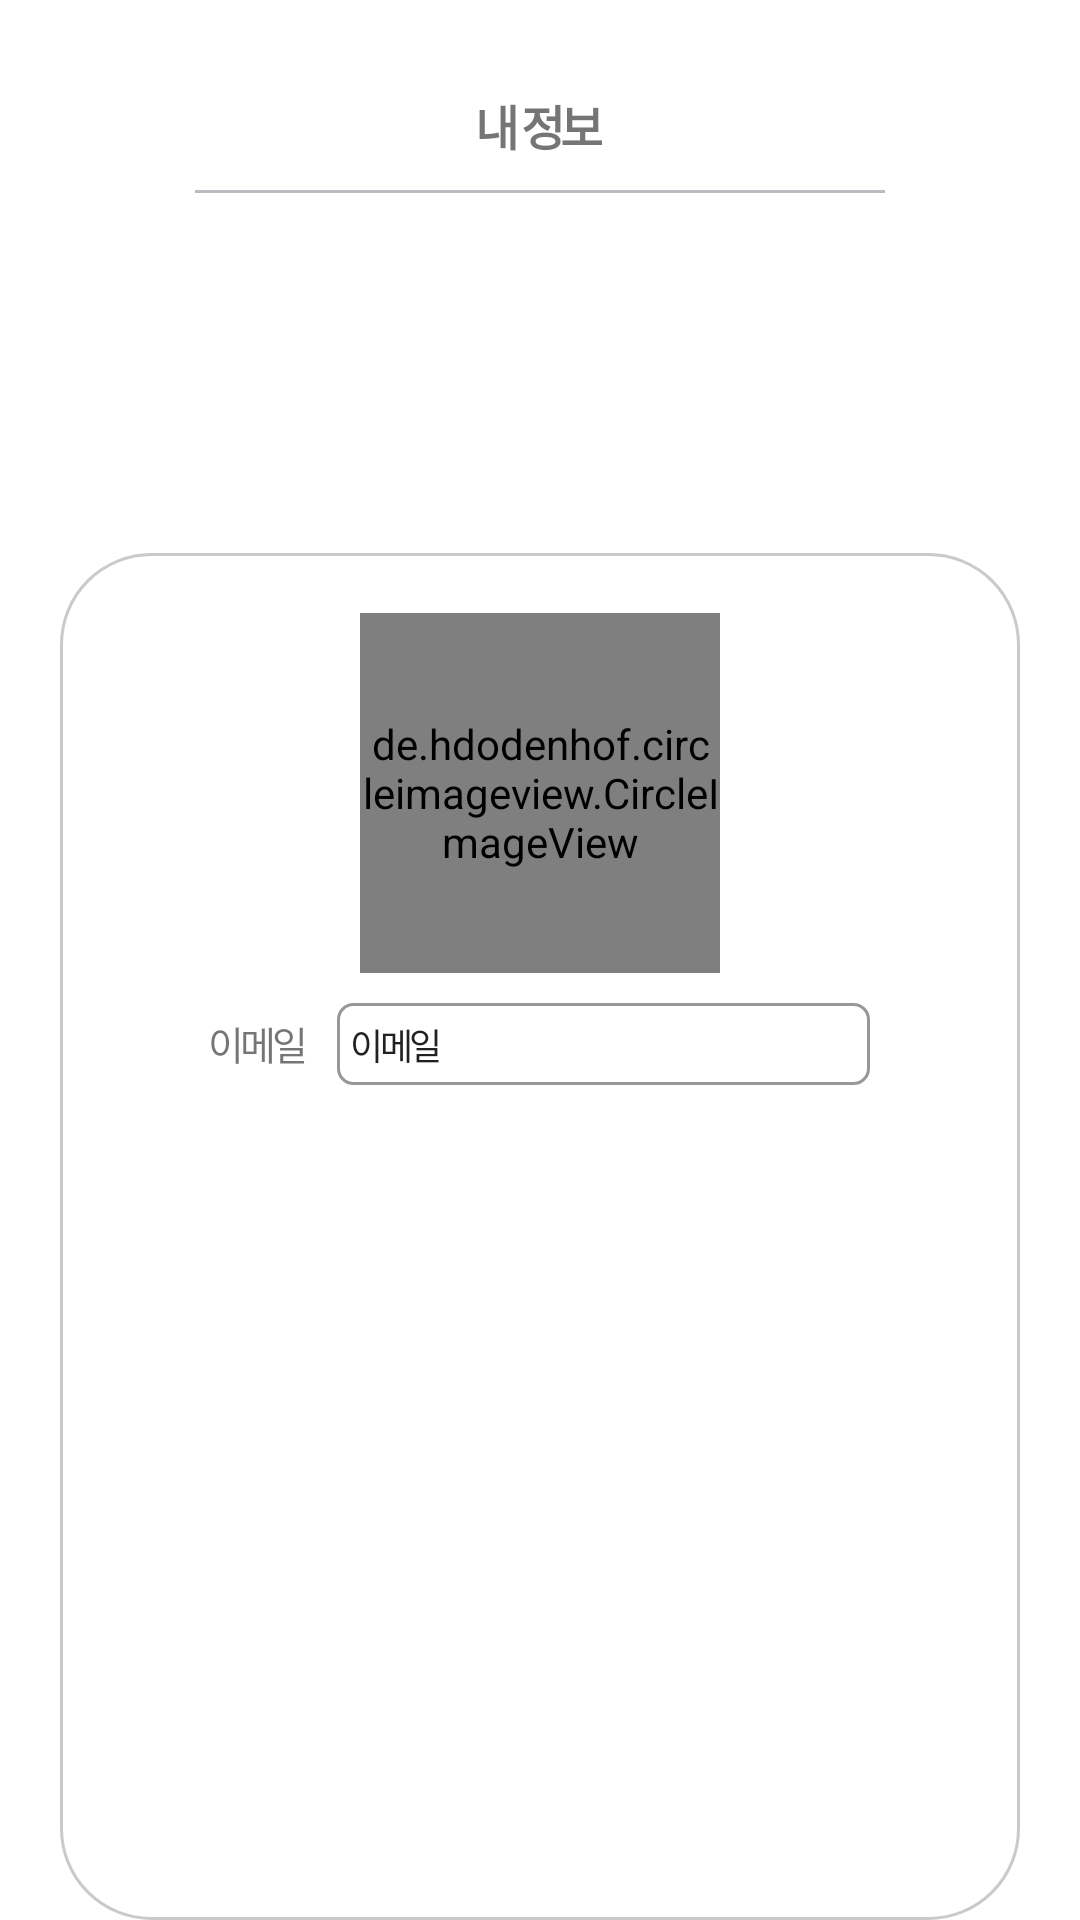

Write the Android layout XML for this screen, with the resource values it uses.
<!-- AndroidManifest.xml: application theme Theme.FybProject -->
<!-- res/layout/fragment_main_mypage_update.xml -->
<?xml version="1.0" encoding="utf-8"?>
<LinearLayout xmlns:android="http://schemas.android.com/apk/res/android"
    xmlns:tools="http://schemas.android.com/tools"
    android:layout_width="match_parent"
    android:layout_height="wrap_content"
    xmlns:app="http://schemas.android.com/apk/res-auto"
    android:gravity="center_horizontal"
    android:orientation="vertical">

    <TextView
        android:id="@+id/textView12"
        android:layout_width="wrap_content"
        android:layout_height="wrap_content"
        android:layout_marginTop="30dp"
        android:text="내 정보"
        android:textSize="16sp"
        android:letterSpacing="-0.1"
        android:textStyle="bold"/>

    <ImageView
        android:id="@+id/imageView12"
        android:layout_width="match_parent"
        android:layout_height="wrap_content"
        android:layout_marginTop="10dp"
        app:srcCompat="@drawable/line" />

    <Button
        android:id="@+id/button"
        android:layout_width="wrap_content"
        android:layout_height="wrap_content"
        android:text="임시"
        android:visibility="gone"/>

    <LinearLayout
        android:background="@drawable/my_info_form"
        android:layout_width="match_parent"
        android:layout_height="match_parent"
        android:layout_marginHorizontal="20dp"
        android:layout_marginTop="120dp"
        android:paddingHorizontal="50dp"
        android:paddingVertical="20dp"
        android:gravity="center_horizontal"
        android:orientation="vertical">


        <androidx.constraintlayout.widget.ConstraintLayout
            android:layout_width="wrap_content"
            android:layout_height="wrap_content">

            <de.hdodenhof.circleimageview.CircleImageView
                android:id="@+id/mypageUimg"
                android:layout_width="120dp"
                android:layout_height="120dp"
                android:layout_marginTop="20dp"
                app:civ_border_overlay="true"
                app:civ_border_color="#000000"
                android:src="@drawable/guest"
                tools:ignore="MissingConstraints" />

            <ImageView
                android:id="@+id/imageView15"
                android:layout_width="wrap_content"
                android:layout_height="wrap_content"
                android:visibility="gone"
                app:layout_constraintBottom_toBottomOf="@+id/mypageUimg"
                app:layout_constraintEnd_toEndOf="parent"
                app:layout_constraintHorizontal_bias="0.9"
                app:layout_constraintStart_toStartOf="parent"
                app:layout_constraintTop_toTopOf="parent"
                app:layout_constraintVertical_bias="0.9"
                app:srcCompat="@drawable/plus_icon" />

        </androidx.constraintlayout.widget.ConstraintLayout>

        <LinearLayout
            android:layout_width="match_parent"
            android:layout_height="match_parent"
            android:layout_marginTop="10dp"
            android:orientation="horizontal">

            <TextView
                android:id="@+id/textView27"
                android:layout_width="wrap_content"
                android:layout_height="wrap_content"
                android:textSize="13sp"
                android:letterSpacing="-0.1"
                android:text="이메일" />

            <EditText
                android:id="@+id/updateEmail"
                android:background="@drawable/text_view_form"
                android:layout_width="wrap_content"
                android:layout_height="wrap_content"
                android:layout_marginLeft="10dp"
                android:textSize="12sp"
                android:letterSpacing="-0.1"
                android:padding="5dp"
                android:layout_weight="1"
                android:inputType="textEmailAddress"
                android:text="이메일" />
        </LinearLayout>

        <LinearLayout
            android:layout_width="match_parent"
            android:layout_height="match_parent"
            android:layout_marginTop="10dp"
            android:orientation="horizontal">

            <TextView
                android:id="@+id/textView"
                android:layout_width="wrap_content"
                android:layout_height="wrap_content"
                android:textSize="13sp"
                android:letterSpacing="-0.1"
                android:text="      이름" />

            <EditText
                android:id="@+id/updateName"
                android:background="@drawable/text_view_form"
                android:layout_width="wrap_content"
                android:layout_height="wrap_content"
                android:layout_marginLeft="10dp"
                android:textSize="12sp"
                android:padding="5dp"
                android:letterSpacing="-0.1"
                android:layout_weight="1"
                android:inputType="textPersonName"
                android:text="이름" />
        </LinearLayout>

        <LinearLayout
            android:layout_width="match_parent"
            android:layout_height="match_parent"
            android:layout_marginTop="10dp"
            android:orientation="horizontal">

            <TextView
                android:id="@+id/textView2"
                android:layout_width="wrap_content"
                android:layout_height="wrap_content"
                android:textSize="13sp"
                android:letterSpacing="-0.1"
                android:text="      성별" />

            <EditText
                android:id="@+id/updateGender"
                android:background="@drawable/text_view_form"
                android:layout_width="wrap_content"
                android:layout_height="wrap_content"
                android:layout_marginLeft="10dp"
                android:textSize="12sp"
                android:letterSpacing="-0.1"
                android:padding="5dp"
                android:layout_weight="1"
                android:text="성별" />
        </LinearLayout>

        <LinearLayout
            android:layout_width="match_parent"
            android:layout_height="match_parent"
            android:layout_marginTop="10dp"
            android:orientation="horizontal">

            <TextView
                android:id="@+id/textView26"
                android:layout_width="wrap_content"
                android:layout_height="wrap_content"
                android:textSize="13sp"
                android:letterSpacing="-0.1"
                android:text="      나이" />

            <EditText
                android:id="@+id/updateAge"
                android:background="@drawable/text_view_form"
                android:layout_width="wrap_content"
                android:layout_height="wrap_content"
                android:layout_marginLeft="10dp"
                android:textSize="12sp"
                android:letterSpacing="-0.1"
                android:padding="5dp"
                android:layout_weight="1"
                android:inputType="numberSigned"
                android:text="나이" />
        </LinearLayout>

        <LinearLayout
            android:layout_width="match_parent"
            android:layout_height="match_parent"
            android:layout_marginTop="10dp"
            android:orientation="horizontal">

            <TextView
                android:id="@+id/textView24"
                android:layout_width="wrap_content"
                android:layout_height="wrap_content"
                android:textSize="13sp"
                android:letterSpacing="-0.1"
                android:text="           키" />

            <EditText
                android:id="@+id/updateHeight"
                android:background="@drawable/text_view_form"
                android:layout_width="wrap_content"
                android:layout_height="wrap_content"
                android:layout_marginLeft="10dp"
                android:textSize="12sp"
                android:letterSpacing="-0.1"
                android:padding="5dp"
                android:layout_weight="1"
                android:inputType="numberSigned"
                android:text="키" />
        </LinearLayout>

        <LinearLayout
            android:layout_width="match_parent"
            android:layout_height="match_parent"
            android:layout_marginTop="10dp"
            android:orientation="horizontal">

            <TextView
                android:id="@+id/textView25"
                android:layout_width="wrap_content"
                android:layout_height="wrap_content"
                android:textSize="13sp"
                android:letterSpacing="-0.1"
                android:text="몸무게" />

            <EditText
                android:id="@+id/updateWeight"
                android:background="@drawable/text_view_form"
                android:layout_width="wrap_content"
                android:layout_height="wrap_content"
                android:layout_marginLeft="10dp"
                android:textSize="12sp"
                android:letterSpacing="-0.1"
                android:padding="5dp"
                android:layout_weight="1"
                android:inputType="numberSigned"
                android:text="몸무게" />
        </LinearLayout>

        <LinearLayout
            android:layout_width="wrap_content"
            android:layout_height="wrap_content"
            android:layout_marginTop="20dp"
            android:layout_gravity="center_horizontal"
            android:orientation="horizontal">

            <TextView
                android:id="@+id/updateOkBtn"
                android:background="@drawable/btn_form"
                android:layout_width="wrap_content"
                android:layout_height="wrap_content"
                android:layout_weight="1"
                android:paddingVertical="5dp"
                android:paddingHorizontal="38dp"
                android:text="변경"
                android:letterSpacing="-0.1"
                android:textColor="@color/black"
                android:clickable="true"/>

            <TextView
                android:id="@+id/updateCancelBtn"
                android:background="@drawable/btn_form"
                android:layout_width="wrap_content"
                android:layout_height="wrap_content"
                android:layout_weight="1"
                android:layout_marginLeft="10dp"
                android:paddingVertical="5dp"
                android:paddingHorizontal="38dp"
                android:text="취소"
                android:letterSpacing="-0.1"
                android:textColor="@color/black"
                android:clickable="true"/>

        </LinearLayout>

    </LinearLayout>

</LinearLayout>
<!-- resources referenced by this layout -->
<resources>
  <color name="black">#FF000000</color>
  <!-- drawable guest: png bitmap (drawable, 75182 bytes) -->
  <!-- drawable line: png bitmap (drawable, 136 bytes) -->
  <!-- drawable my_info_form (drawable) -->
  <?xml version="1.0" encoding="utf-8"?>
  <shape xmlns:android="http://schemas.android.com/apk/res/android">
  
      <stroke android:width="1dp"
          android:color="#CACACA"/>
  
      <corners android:radius="30dp" />
  
  </shape>
  <!-- drawable plus_icon: png bitmap (drawable, 459 bytes) -->
  <!-- drawable text_view_form (drawable) -->
  <?xml version="1.0" encoding="utf-8"?>
  <shape xmlns:android="http://schemas.android.com/apk/res/android">
  
      <stroke android:width="1dp"
          android:color="#979797"/>
  
      <corners android:radius="5dp" />
  
  </shape>
  <style name="Theme.FybProject" parent="Theme.MaterialComponents.DayNight.DarkActionBar">
          <item name="windowNoTitle">true</item>
          <item name="android:windowFullscreen">true</item>
          
          
          <item name="colorPrimary">@color/purple_500</item>
          <item name="colorPrimaryVariant">@color/purple_700</item>
          <item name="colorOnPrimary">@color/white</item>
          
          <item name="colorSecondary">@color/teal_200</item>
          <item name="colorSecondaryVariant">@color/teal_700</item>
          <item name="colorOnSecondary">@color/black</item>
          
          <item name="android:statusBarColor" tools:targetApi="l">?attr/colorPrimaryVariant</item>
          
      </style>
  <color name="purple_500">#FF6200EE</color>
  <color name="purple_700">#FF3700B3</color>
  <color name="white">#FFFFFFFF</color>
  <color name="teal_200">#FF03DAC5</color>
  <color name="teal_700">#FF018786</color>
</resources>
